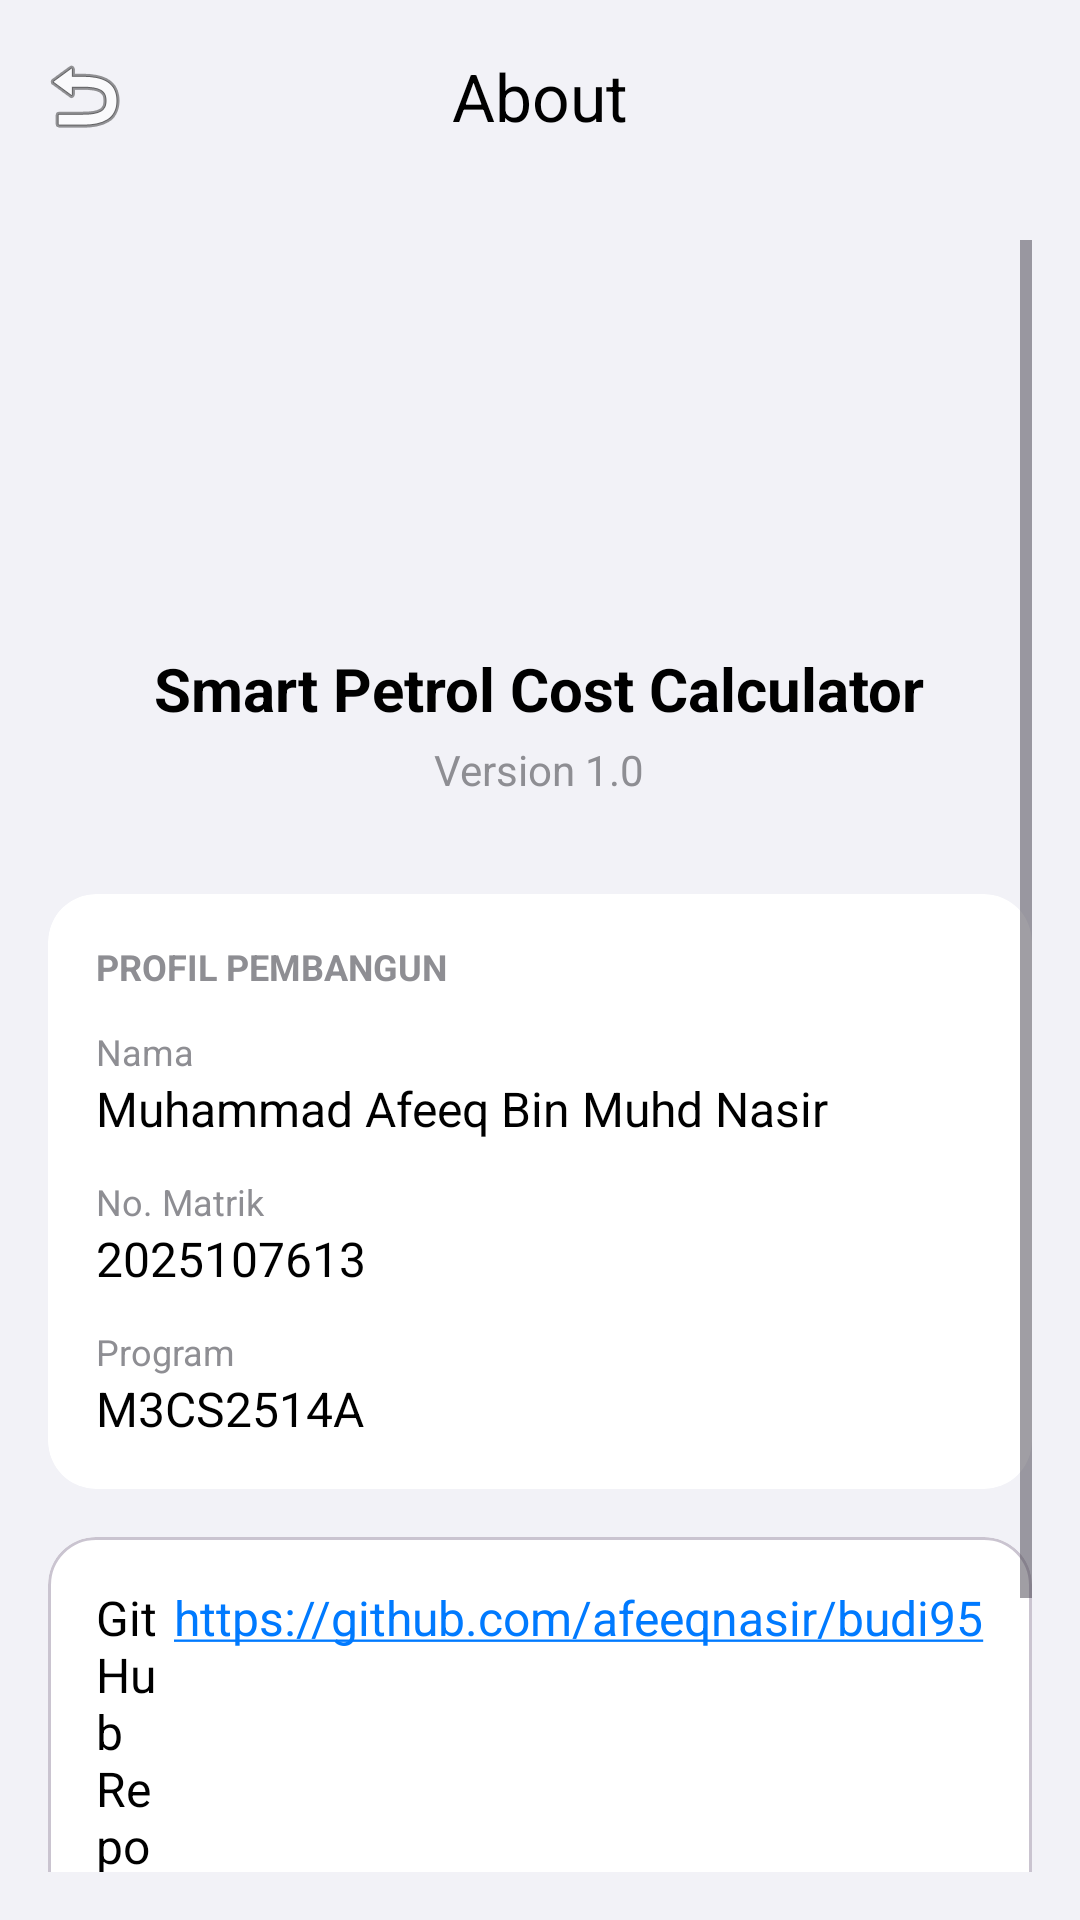

The Android layout XML behind this screen, and the referenced resources:
<!-- AndroidManifest.xml: application theme Theme.BudiAss -->
<!-- res/layout/activity_about.xml -->
<?xml version="1.0" encoding="utf-8"?>
<LinearLayout xmlns:android="http://schemas.android.com/apk/res/android"
    xmlns:app="http://schemas.android.com/apk/res-auto"
    android:layout_width="match_parent"
    android:layout_height="match_parent"
    android:background="#F2F2F7"
    android:orientation="vertical">

    <com.google.android.material.appbar.MaterialToolbar
        android:id="@+id/toolbarAbout"
        android:layout_width="match_parent"
        android:layout_height="?attr/actionBarSize"
        android:background="#F2F2F7"
        app:navigationIcon="@android:drawable/ic_menu_revert"
        app:titleCentered="true"
        app:title="About"
        app:titleTextColor="#000000" />

    <ScrollView
        android:layout_width="match_parent"
        android:layout_height="match_parent"
        android:overScrollMode="never"
        android:padding="16dp">

        <LinearLayout
            android:layout_width="match_parent"
            android:layout_height="wrap_content"
            android:gravity="center_horizontal"
            android:orientation="vertical">

            <ImageView
                android:layout_width="100dp"
                android:layout_height="100dp"
                android:layout_marginTop="20dp"
                android:src="@mipmap/ic_launcher_round" />

            <TextView
                android:layout_width="wrap_content"
                android:layout_height="wrap_content"
                android:layout_marginTop="16dp"
                android:text="Smart Petrol Cost Calculator"
                android:textColor="#000000"
                android:textSize="20sp"
                android:textStyle="bold" />

            <TextView
                android:layout_width="wrap_content"
                android:layout_height="wrap_content"
                android:layout_marginTop="4dp"
                android:text="Version 1.0"
                android:textColor="#8E8E93"
                android:textSize="14sp" />

            <com.google.android.material.card.MaterialCardView
                android:layout_width="match_parent"
                android:layout_height="wrap_content"
                android:layout_marginTop="32dp"
                app:cardBackgroundColor="#FFFFFF"
                app:cardCornerRadius="16dp"
                app:cardElevation="0dp"
                app:strokeWidth="0dp">

                <LinearLayout
                    android:layout_width="match_parent"
                    android:layout_height="wrap_content"
                    android:orientation="vertical"
                    android:padding="16dp">

                    <TextView
                        android:layout_width="wrap_content"
                        android:layout_height="wrap_content"
                        android:text="PROFIL PEMBANGUN"
                        android:textColor="#8E8E93"
                        android:textSize="12sp"
                        android:textStyle="bold"
                        android:layout_marginBottom="12dp"/>

                    <TextView android:layout_width="match_parent" android:layout_height="wrap_content" android:text="Nama" android:textSize="12sp" android:textColor="#8E8E93"/>
                    <TextView android:layout_width="match_parent" android:layout_height="wrap_content" android:text="Muhammad Afeeq Bin Muhd Nasir" android:textSize="16sp" android:textColor="#000000" android:layout_marginBottom="12dp"/>

                    <TextView android:layout_width="match_parent" android:layout_height="wrap_content" android:text="No. Matrik" android:textSize="12sp" android:textColor="#8E8E93"/>
                    <TextView android:layout_width="match_parent" android:layout_height="wrap_content" android:text="2025107613" android:textSize="16sp" android:textColor="#000000" android:layout_marginBottom="12dp"/>

                    <TextView android:layout_width="match_parent" android:layout_height="wrap_content" android:text="Program" android:textSize="12sp" android:textColor="#8E8E93"/>
                    <TextView android:layout_width="match_parent" android:layout_height="wrap_content" android:text="M3CS2514A" android:textSize="16sp" android:textColor="#000000"/>

                </LinearLayout>
            </com.google.android.material.card.MaterialCardView>

            <com.google.android.material.card.MaterialCardView
                android:layout_width="match_parent"
                android:layout_height="wrap_content"
                android:layout_marginTop="16dp"
                app:cardBackgroundColor="#FFFFFF"
                app:cardCornerRadius="16dp"
                app:cardElevation="0dp">

                <LinearLayout
                    android:layout_width="match_parent"
                    android:layout_height="wrap_content"
                    android:padding="16dp">

                    <TextView
                        android:layout_width="0dp"
                        android:layout_height="wrap_content"
                        android:layout_weight="1"
                        android:text="GitHub Repository"
                        android:textColor="#000000"
                        android:textSize="16sp" />

                    <TextView
                        android:layout_width="wrap_content"
                        android:layout_height="wrap_content"
                        android:autoLink="web"
                        android:text="https://github.com/afeeqnasir/budi95"
                        android:textColorLink="#007AFF"
                        android:textSize="16sp" />
                </LinearLayout>
            </com.google.android.material.card.MaterialCardView>

            <TextView
                android:layout_width="wrap_content"
                android:layout_height="wrap_content"
                android:layout_marginTop="40dp"
                android:layout_marginBottom="20dp"
                android:gravity="center"
                android:text="© 2026 Smart Petrol Cost Calculator.\nAll Rights Reserved."
                android:textColor="#8E8E93"
                android:textSize="12sp" />

        </LinearLayout>
    </ScrollView>
</LinearLayout>
<!-- resources referenced by this layout -->
<resources>
  <style name="Theme.BudiAss" parent="Base.Theme.BudiAss" />
  <style name="Base.Theme.BudiAss" parent="Theme.Material3.DayNight.NoActionBar">
          
          
      </style>
</resources>
